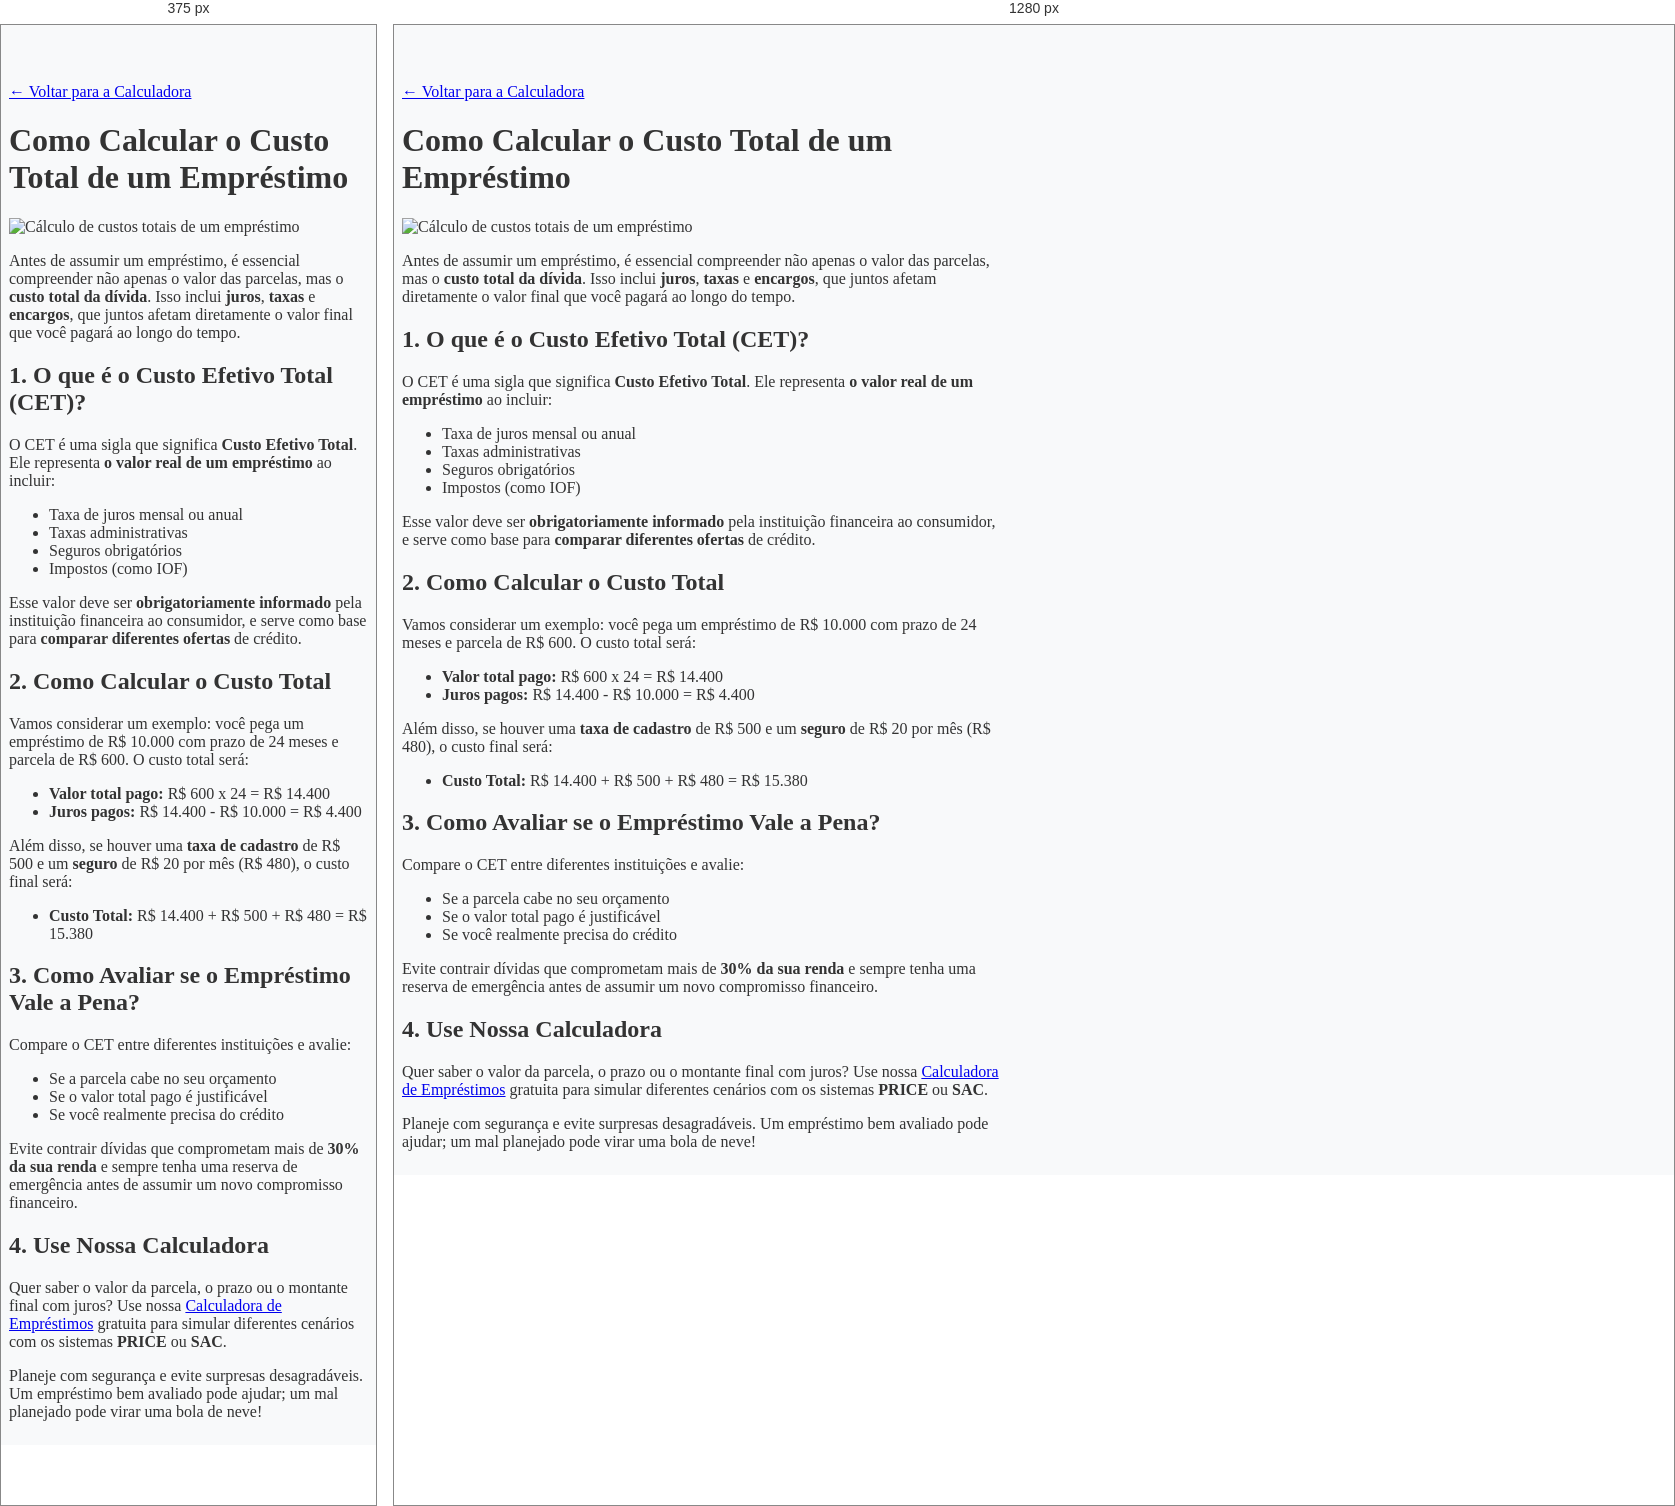
Rendered at 375 px and 1280 px, left to right.

<!-- file: como-calcular-o-custo-total-de-um-emprestimo.html -->
<!DOCTYPE html>
<html lang="pt-br">

<head>
    <meta charset="UTF-8" />
    <meta name="viewport" content="width=device-width, initial-scale=1.0" />
    <meta name="description"
        content="Descubra como calcular o custo total de um empréstimo, incluindo juros, taxas e encargos. Aprenda a avaliar o impacto financeiro e tomar melhores decisões." />
    <meta name="keywords"
        content="custo do empréstimo, calcular juros, encargos, CET, custo efetivo total, financiamento, parcelas, simulação de empréstimo, taxa de juros, comparação de empréstimos" />
    <meta name="author" content="Carlos Wagner Siqueira" />
    <meta name="robots" content="index, follow" />
    <title>Como Calcular o Custo Total de um Empréstimo | CalcularEmprestimo.com</title>
    <link rel="stylesheet" href="https://cdn.jsdelivr.net/npm/bootstrap@5.3.1/dist/css/bootstrap.min.css" />
    <link rel="stylesheet" href="/style.css" />
    <link rel="shortcut icon" href="/favicon.ico" type="image/x-icon" />
</head>

<body>
    <div class="container py-4">
        <a href="/" class="btn btn-sm btn-outline-primary mb-4">&larr; Voltar para a Calculadora</a>
        <h1 class="mb-3">Como Calcular o Custo Total de um Empréstimo</h1>
        <img src="/articles/images/como-calcular-o-custo-total-de-um-emprestimo.png" class="img-fluid rounded mb-4"
            alt="Cálculo de custos totais de um empréstimo" />

        <p>Antes de assumir um empréstimo, é essencial compreender não apenas o valor das parcelas, mas o <strong>custo
                total da dívida</strong>. Isso inclui <strong>juros</strong>, <strong>taxas</strong> e
            <strong>encargos</strong>, que juntos afetam diretamente o valor final que você pagará ao longo do tempo.
        </p>

        <h2>1. O que é o Custo Efetivo Total (CET)?</h2>
        <p>O CET é uma sigla que significa <strong>Custo Efetivo Total</strong>. Ele representa <strong>o valor real de
                um empréstimo</strong> ao incluir:</p>
        <ul>
            <li>Taxa de juros mensal ou anual</li>
            <li>Taxas administrativas</li>
            <li>Seguros obrigatórios</li>
            <li>Impostos (como IOF)</li>
        </ul>
        <p>Esse valor deve ser <strong>obrigatoriamente informado</strong> pela instituição financeira ao consumidor, e
            serve como base para <strong>comparar diferentes ofertas</strong> de crédito.</p>

        <h2>2. Como Calcular o Custo Total</h2>
        <p>Vamos considerar um exemplo: você pega um empréstimo de R$ 10.000 com prazo de 24 meses e parcela de R$ 600.
            O custo total será:</p>
        <ul>
            <li><strong>Valor total pago:</strong> R$ 600 x 24 = R$ 14.400</li>
            <li><strong>Juros pagos:</strong> R$ 14.400 - R$ 10.000 = R$ 4.400</li>
        </ul>
        <p>Além disso, se houver uma <strong>taxa de cadastro</strong> de R$ 500 e um <strong>seguro</strong> de R$ 20
            por mês (R$ 480), o custo final será:</p>
        <ul>
            <li><strong>Custo Total:</strong> R$ 14.400 + R$ 500 + R$ 480 = R$ 15.380</li>
        </ul>

        <h2>3. Como Avaliar se o Empréstimo Vale a Pena?</h2>
        <p>Compare o CET entre diferentes instituições e avalie:</p>
        <ul>
            <li>Se a parcela cabe no seu orçamento</li>
            <li>Se o valor total pago é justificável</li>
            <li>Se você realmente precisa do crédito</li>
        </ul>
        <p>Evite contrair dívidas que comprometam mais de <strong>30% da sua renda</strong> e sempre tenha uma reserva
            de emergência antes de assumir um novo compromisso financeiro.</p>

        <h2>4. Use Nossa Calculadora</h2>
        <p>Quer saber o valor da parcela, o prazo ou o montante final com juros? Use nossa <a href="/">Calculadora de
                Empréstimos</a> gratuita para simular diferentes cenários com os sistemas <strong>PRICE</strong> ou
            <strong>SAC</strong>.
        </p>

        <p>Planeje com segurança e evite surpresas desagradáveis. Um empréstimo bem avaliado pode ajudar; um mal
            planejado pode virar uma bola de neve!</p>
    </div>
</body>

</html>

/* @media block from style.css */
@media (min-width: 576px) {
  .title {
    font-size: 2.5rem;
  }
}